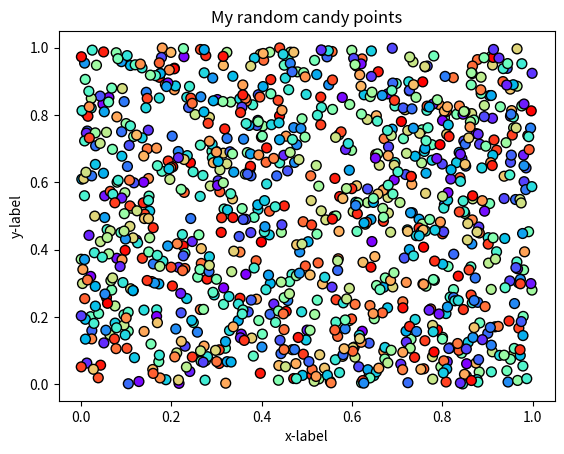

This chart was generated by the following Python code:
#!/usr/bin/env python
# coding: utf-8

# ## Problem 1: Simple scatter plot using random 
# 
# We can generate random numbers using using a method `random.rand()` from the [NumPy package](https://numpy.org/). This example generates 10 random values:
# 
# ```
# import numpy as np
# random_numbers = np.random.rand(10)
# 
# ```
# 
# ### Part 1
# 
# Create an new data frame called `data` and add 1000 random numbers (`float`) into a new column `x` and another 1000 random numbers (`float`) into a new column `y`.

import numpy as np
import pandas as pd

# YOUR CODE HEE 1 to set data
random_numbers_x=np.random.rand(1000)#x includes 1000 randum float numbers
random_numbers_y=np.random.rand(1000)#y includes 1000 randum float numbers
data=pd.DataFrame({'x':random_numbers_x})#create data frame including column 'x'
data["y"]=random_numbers_y#create column 'y'


# Check your random values
print(data.head())

# Check that you have the correct number of rows
assert len(data) == 1000, "There should be 1000 rows of data."


# ### Part 2
# 

# YOUR CODE HERE 2 to set colors
colors=np.random.rand(1000)#colors includes 1000 random float numbers

# This test print should print out 10 first numbers in the variable colors
print(colors[0:10])

# Check that the length matches
assert len(colors) == 1000, "There should be 1000 random numbers for colors"


# ### Part 3 
# 
# #### Part 3.1
# 
# Create a scatter plot of points with random colors
# 
# #### Part 3.2
# 
# #### Part 3.3
# 

# Plot a scatter plot
# YOUR CODE HERE 3
import matplotlib.pyplot as plt
plt.scatter(data['x'],data['y'],s=50,c=colors,cmap='rainbow',edgecolor='black')
#'s' is size of point
#

# Add labels and title
# YOUR CODE HERE 4

plt.title("My random candy points")
plt.xlabel("x-label")
plt.ylabel("y-label")
# Save the plot as a png file:
outputfp = "my_first_plot.png"

# YOUR CODE HERE 5
plt.savefig(outputfp)
# This test print statement should print the output filename of your figure
print("Saved my first plot as:", outputfp)

#Check that the file exists (also go and open the file to check that everything is ok!)
import os

assert os.path.exists(outputfp), "Can't find the output image."


# Remember to commit your changes (including the image file) to your GitHub repo!
# 
# ### Done!
# 
# Now you can move to [problem 2](Exercise-7-problem-2.ipynb).
